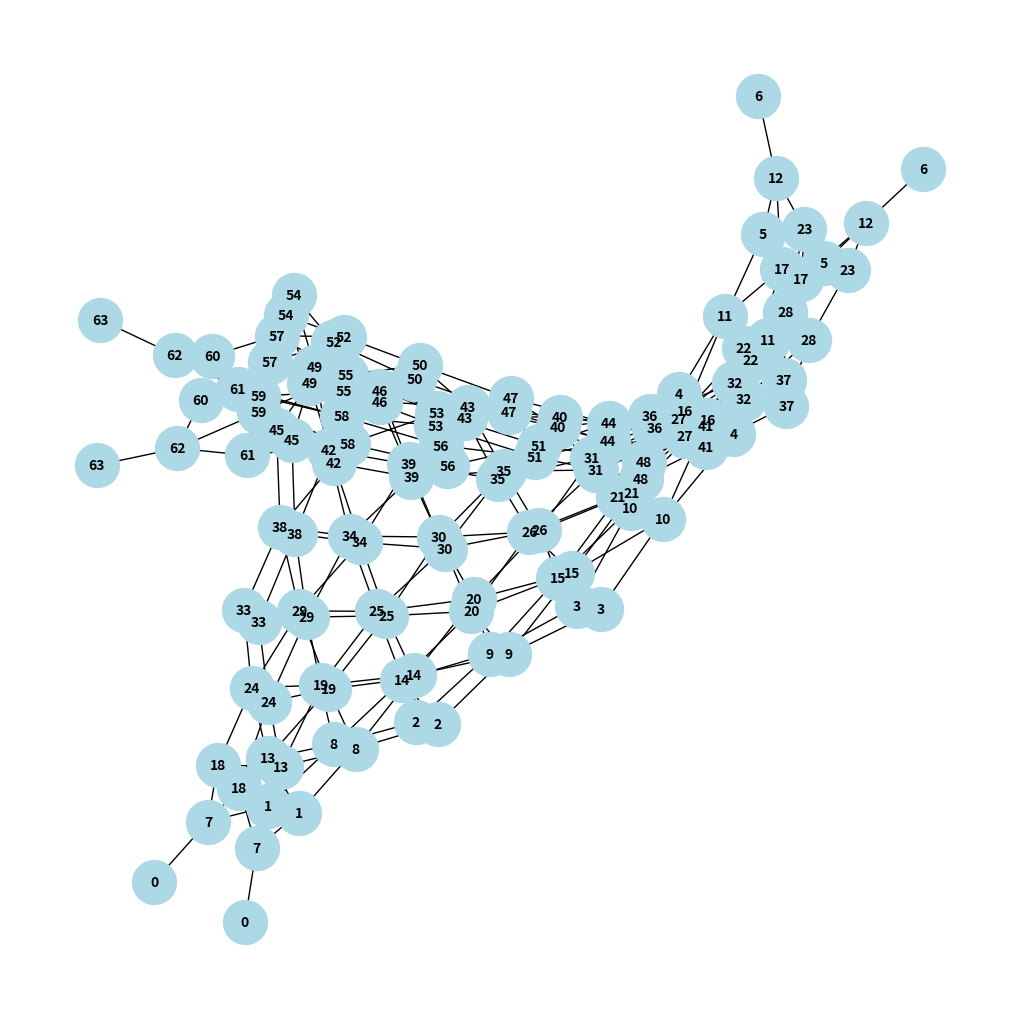

Here is the Python script that generated this plot:
import matplotlib.pyplot as plt
import networkx as nx

# Define the adjacency list
adjacency_list = {
    "0": [7],
    "1": [7, 8, 13],
    "2": [8, 9, 14],
    "3": [9, 10, 15],
    "4": [10, 11, 16],
    "5": [11, 12, 17],
    "6": [12],
    "7": [0, 1, 13, 18],
    "8": [1, 2, 13, 14, 19],
    "9": [2, 3, 14, 15, 20],
    "10": [3, 4, 15, 16, 21],
    "11": [4, 5, 16, 17, 22],
    "12": [5, 6, 17, 23],
    "13": [1, 7, 8, 18, 19, 24],
    "14": [2, 8, 9, 19, 20, 25],
    "15": [3, 9, 10, 20, 21, 26],
    "16": [4, 10, 11, 21, 22, 27],
    "17": [5, 11, 12, 22, 23, 28],
    "18": [7, 13, 24],
    "19": [8, 13, 14, 24, 25, 29],
    "20": [9, 14, 15, 25, 26, 30],
    "21": [10, 15, 16, 26, 27, 31],
    "22": [11, 16, 17, 27, 28, 32],
    "23": [12, 17, 28],
    "24": [13, 18, 19, 29, 33],
    "25": [14, 19, 20, 29, 30, 34],
    "26": [15, 20, 21, 30, 31, 35],
    "27": [16, 21, 22, 31, 32, 36],
    "28": [17, 22, 23, 32, 37],
    "29": [19, 24, 25, 33, 34, 38],
    "30": [20, 25, 26, 34, 35, 39],
    "31": [21, 26, 27, 35, 36, 40],
    "32": [22, 27, 28, 36, 37, 41],
    "33": [24, 29, 38],
    "34": [25, 29, 30, 38, 39, 42],
    "35": [26, 30, 31, 39, 40, 43],
    "36": [27, 31, 32, 40, 41, 44],
    "37": [28, 32, 41],
    "38": [29, 33, 34, 42, 45],
    "39": [30, 34, 35, 42, 43, 46],
    "40": [31, 35, 36, 43, 44, 47],
    "41": [32, 36, 37, 44, 48],
    "42": [34, 38, 39, 45, 46, 49],
    "43": [35, 39, 40, 46, 47, 50],
    "44": [36, 40, 41, 47, 48, 51],
    "45": [38, 42, 49],
    "46": [39, 42, 43, 49, 50, 52],
    "47": [40, 43, 44, 50, 51, 53],
    "48": [41, 44, 51],
    "49": [42, 45, 46, 52, 54],
    "50": [43, 46, 47, 52, 53, 55],
    "51": [44, 47, 48, 53, 56],
    "52": [46, 49, 50, 54, 55, 57],
    "53": [47, 50, 51, 55, 56, 58],
    "54": [49, 52, 57],
    "55": [50, 52, 53, 57, 58, 59],
    "56": [51, 53, 58],
    "57": [52, 54, 55, 59, 60],
    "58": [53, 55, 56, 59, 61],
    "59": [55, 57, 58, 60, 61, 62],
    "60": [57, 59, 62],
    "61": [58, 59, 62],
    "62": [59, 60, 61, 63],
    "63": [62]
}

# Create a graph from the adjacency list
G = nx.Graph(adjacency_list)

# Draw the graph
plt.figure(figsize=(10, 10))
nx.draw(G, with_labels=True, node_size=1000, node_color='lightblue', font_size=10, font_weight='bold')
plt.show()
